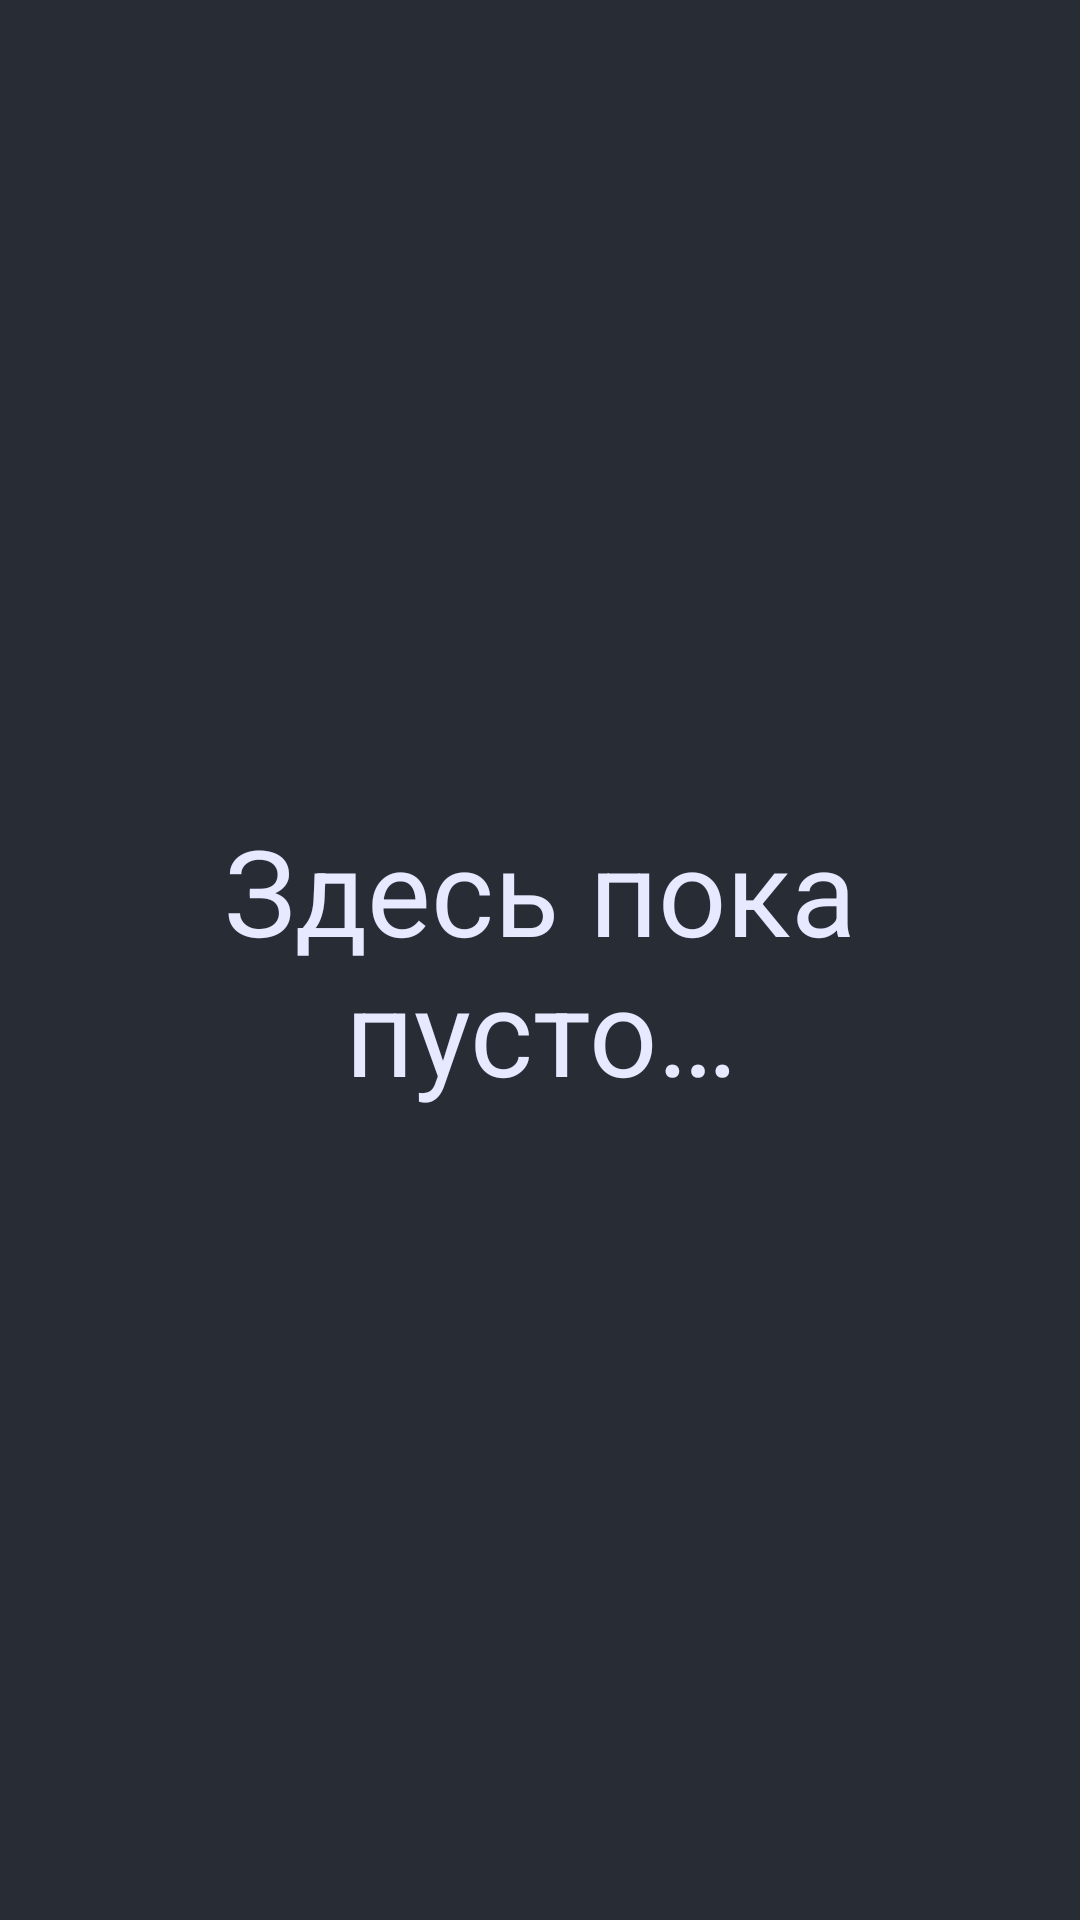

Produce the Android XML layout that renders to this screen, including the resource entries it uses.
<!-- AndroidManifest.xml: application theme AppTheme -->
<!-- res/layout/fragment_conspectus.xml -->
<?xml version="1.0" encoding="utf-8"?>
<RelativeLayout xmlns:android="http://schemas.android.com/apk/res/android"
    xmlns:tools="http://schemas.android.com/tools"
    android:layout_width="match_parent"
    android:layout_height="match_parent"
    android:background="@color/grey"
    android:orientation="vertical"
    tools:context=".fragment.ConspectusFragment">

    <androidx.recyclerview.widget.RecyclerView
        android:id="@+id/recycler"
        android:layout_width="match_parent"
        android:layout_height="match_parent" />

    <TextView
        android:id="@+id/text_empty"
        android:layout_width="wrap_content"
        android:layout_height="wrap_content"
        android:layout_centerInParent="true"
        android:layout_marginHorizontal="50dp"
        android:gravity="center"
        android:text="@string/empty_here"
        android:textColor="@color/milk"
        android:textSize="40sp" />
</RelativeLayout>
<!-- resources referenced by this layout -->
<resources>
  <color name="grey">#282C34</color>
  <color name="milk">#E6E9FF</color>
  <string name="empty_here">Здесь пока пусто…</string>
  <style name="AppTheme" parent="Theme.AppCompat.Light.DarkActionBar">
          <item name="windowActionBar">false</item>
          <item name="windowNoTitle">true</item>
          <item name="android:windowFullscreen">true</item>
          <item name="android:navigationBarColor">@color/grey</item>
      </style>
</resources>
